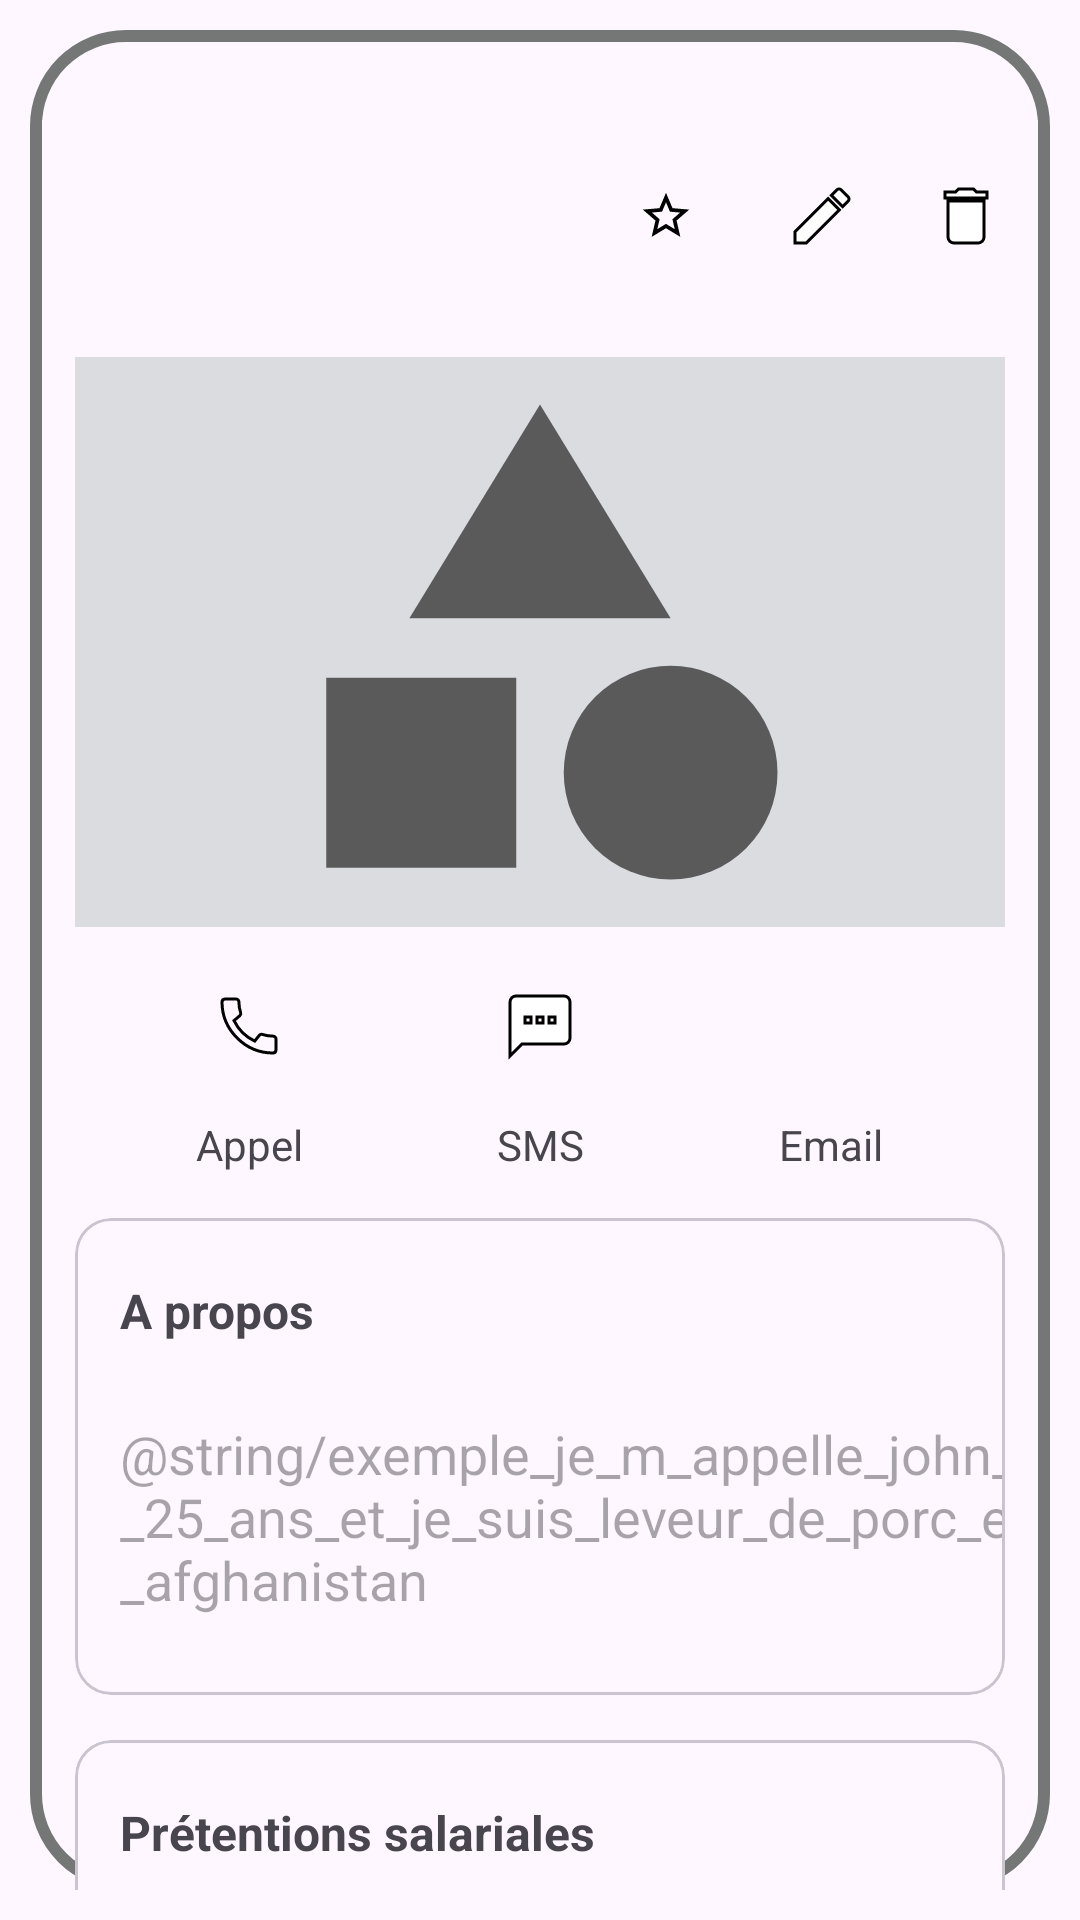

Write the Android layout XML for this screen, with the resource values it uses.
<!-- AndroidManifest.xml: application theme Theme.TechRadar -->
<!-- res/layout/fragment_detail.xml -->
<?xml version="1.0" encoding="utf-8"?>
<androidx.constraintlayout.widget.ConstraintLayout xmlns:android="http://schemas.android.com/apk/res/android"
    xmlns:app="http://schemas.android.com/apk/res-auto"
    xmlns:tools="http://schemas.android.com/tools"
    android:layout_width="match_parent"
    android:layout_height="match_parent"

    tools:context=".ui.detail.Detail"

    >

    <androidx.constraintlayout.widget.ConstraintLayout
        android:layout_width="match_parent"
        android:layout_height="match_parent"
        android:layout_margin="10dp"
        android:background="@drawable/border">

        <com.google.android.material.appbar.AppBarLayout
            android:id="@+id/layout_appbar"

            android:layout_width="match_parent"
            android:layout_height="wrap_content"
            android:layout_marginHorizontal="4dp"
            android:layout_marginTop="30dp"
            app:layout_constraintTop_toTopOf="parent">

            <com.google.android.material.appbar.MaterialToolbar
                android:id="@+id/topAppbar"
                android:layout_width="match_parent"
                android:layout_height="wrap_content"
                android:background="@color/top_bar"
                android:minHeight="?attr/actionBarSize"
                app:menu="@menu/appbar_menu"
                app:navigationIcon="@drawable/backstack" />


        </com.google.android.material.appbar.AppBarLayout>


        <ImageView
            android:id="@+id/avatar"
            android:layout_width="match_parent"
            android:layout_height="190dp"
            android:layout_margin="15dp"
            android:background="@color/picture"
            android:contentDescription="@string/avatar_picture"
            android:src="@drawable/baseline_category_24"
            app:layout_constraintTop_toBottomOf="@+id/layout_appbar" />

        <Button
            android:id="@+id/call"
            style="?attr/materialButtonOutlinedStyle"
            android:layout_width="48dp"
            android:layout_height="48dp"
            android:layout_marginTop="15dp"
            android:contentDescription="@string/call_button_item"
            android:drawableTop="@drawable/call"
            app:layout_constraintEnd_toStartOf="@+id/message"
            app:layout_constraintStart_toStartOf="parent"
            app:layout_constraintTop_toBottomOf="@+id/avatar" />

        <TextView
            android:id="@+id/callText"
            android:layout_width="wrap_content"
            android:layout_height="wrap_content"
            android:text="@string/appel"
            app:layout_constraintEnd_toEndOf="@+id/call"
            app:layout_constraintStart_toStartOf="@+id/call"
            app:layout_constraintTop_toBottomOf="@+id/call" />

        <Button
            android:id="@+id/message"
            style="?attr/materialButtonOutlinedStyle"
            android:layout_width="48dp"
            android:layout_height="48dp"
            android:layout_marginTop="15dp"
            android:contentDescription="@string/Email"
            android:drawableTop="@drawable/sms"
            app:layout_constraintEnd_toStartOf="@+id/mail_button"
            app:layout_constraintStart_toEndOf="@+id/call"
            app:layout_constraintTop_toBottomOf="@+id/avatar" />

        <TextView
            android:id="@+id/message_text"
            android:layout_width="wrap_content"
            android:layout_height="wrap_content"
            android:text="@string/Sms"
            app:layout_constraintEnd_toEndOf="@+id/message"
            app:layout_constraintStart_toStartOf="@+id/message"
            app:layout_constraintTop_toBottomOf="@+id/message" />


        <Button
            android:id="@+id/mail_button"
            style="?attr/materialButtonOutlinedStyle"
            android:layout_width="48dp"
            android:layout_height="48dp"
            android:layout_marginTop="15dp"
            android:contentDescription="@string/Email"
            android:drawableTop="@drawable/email"
            app:layout_constraintEnd_toEndOf="parent"
            app:layout_constraintStart_toEndOf="@+id/message"
            app:layout_constraintTop_toBottomOf="@+id/avatar" />


        <TextView
            android:id="@+id/mail_text"
            android:layout_width="wrap_content"
            android:layout_height="wrap_content"
            android:text="@string/Email"
            app:layout_constraintEnd_toEndOf="@+id/mail_button"
            app:layout_constraintStart_toStartOf="@+id/mail_button"
            app:layout_constraintTop_toBottomOf="@+id/mail_button" />


        <com.google.android.material.card.MaterialCardView
            android:id="@+id/apropos_card"
            android:layout_width="match_parent"
            android:layout_height="159dp"
            android:layout_marginHorizontal="15dp"
            android:layout_marginTop="15dp"
            android:background="@color/top_bar"
            android:checkable="false"
            android:clickable="false"
            android:elevation="0dp"
            android:focusable="true"
            app:layout_constraintTop_toBottomOf="@+id/callText">

            <TextView
                android:layout_width="wrap_content"
                android:layout_height="wrap_content"
                android:layout_marginStart="15dp"
                android:layout_marginTop="20dp"
                android:text="@string/A_propos"
                android:textSize="16sp"
                android:textStyle="bold" />

            <androidx.appcompat.widget.AppCompatEditText
                android:layout_width="372dp"
                android:layout_height="119dp"
                android:layout_marginHorizontal="15dp"
                android:layout_marginTop="40dp"
                android:background="@null"
                android:hint="@string/exemple_je_m_appelle_john_doe_j_ai_25_ans_et_je_suis_leveur_de_porc_en_afghanistan" />


        </com.google.android.material.card.MaterialCardView>


        <com.google.android.material.card.MaterialCardView
            android:id="@+id/pretentions_card"
            android:layout_width="match_parent"
            android:layout_height="159dp"
            android:layout_marginHorizontal="15dp"
            android:layout_marginTop="15dp"
            android:background="@color/top_bar"
            android:checkable="false"
            android:clickable="false"
            android:elevation="0dp"
            android:focusable="true"
            app:layout_constraintTop_toBottomOf="@+id/apropos_card">


            <TextView
                android:layout_width="wrap_content"
                android:layout_height="wrap_content"
                android:layout_marginStart="15dp"
                android:layout_marginTop="20dp"
                android:text="@string/Prétentions_salariales"
                android:textSize="16sp"
                android:textStyle="bold" />


            <androidx.appcompat.widget.AppCompatEditText
                android:layout_width="match_parent"
                android:layout_height="159dp"
                android:layout_marginHorizontal="15dp"
                android:layout_marginTop="40dp"
                android:background="@null"
                android:hint="@string/_3500" />

        </com.google.android.material.card.MaterialCardView>


        <com.google.android.material.card.MaterialCardView
            android:id="@+id/notes_card"
            android:layout_width="match_parent"
            android:layout_height="0dp"
            android:layout_marginHorizontal="15dp"

            android:layout_marginTop="15dp"
            android:background="@color/top_bar"
            android:checkable="false"
            android:clickable="false"
            android:elevation="0dp"
            android:focusable="true"
            app:layout_constraintBottom_toBottomOf="parent"
            app:layout_constraintTop_toBottomOf="@+id/pretentions_card"
            android:layout_marginBottom="5dp">

            <TextView
                android:layout_width="wrap_content"
                android:layout_height="wrap_content"
                android:layout_marginStart="15dp"
                android:layout_marginTop="20dp"
                android:text="@string/Notes"
                android:textSize="16sp"
                android:textStyle="bold" />


            <androidx.appcompat.widget.AppCompatEditText
                android:layout_width="match_parent"
                android:layout_height="159dp"
                android:layout_marginHorizontal="15dp"
                android:layout_marginTop="40dp"
                android:background="@null" />

        </com.google.android.material.card.MaterialCardView>


    </androidx.constraintlayout.widget.ConstraintLayout>


</androidx.constraintlayout.widget.ConstraintLayout>
<!-- resources referenced by this layout -->
<resources>
  <color name="picture">#dadce0</color>
  <color name="top_bar">#FEF7FF</color>
  <!-- drawable baseline_category_24 (drawable) -->
  <vector xmlns:android="http://schemas.android.com/apk/res/android"
      android:height="24dp" android:tint="@color/iconcolor" android:viewportHeight="24" android:viewportWidth="24" android:width="24dp">
        
      <path android:fillColor="@android:color/white" android:pathData="M12,2l-5.5,9h11z"/>
        
      <path android:fillColor="@android:color/white" android:pathData="M17.5,17.5m-4.5,0a4.5,4.5 0,1 1,9 0a4.5,4.5 0,1 1,-9 0"/>
        
      <path android:fillColor="@android:color/white" android:pathData="M3,13.5h8v8H3z"/>
      
  </vector>
  <!-- drawable border (drawable) -->
  <?xml version="1.0" encoding="utf-8"?>
  <selector xmlns:android="http://schemas.android.com/apk/res/android">
  
      <item>
  
          <shape>
  
  
              <solid android:color="@android:color/transparent"/>
  
              <stroke
                  android:width="4dp"
                  android:color="@color/border"
                  />
  
  
              <corners
  
                  android:radius="30dp"
  
                  />
  
  
              "
  
  
          </shape>
  
  
      </item>
  
  </selector>
  <!-- drawable call (drawable) -->
  <vector xmlns:android="http://schemas.android.com/apk/res/android"
      android:width="24dp"
      android:height="24dp"
      android:viewportWidth="24"
      android:viewportHeight="24">
  
      <path
          android:fillColor="#0000"
          android:pathData="M20.01,15.38c-1.23,0 -2.42,-0.2 -3.53,-0.56 -0.35,-0.12 -0.74,-0.03 -1.01,0.24l-1.57,1.97c-2.83,-1.35 -5.48,-3.9 -6.89,-6.83l1.95,-1.66c0.27,-0.28 0.35,-0.67 0.24,-1.02 -0.37,-1.11 -0.56,-2.3 -0.56,-3.53 0,-0.54 -0.45,-0.99 -0.99,-0.99H4.19C3.65,3 3,3.24 3,3.99 3,13.28 10.73,21 20.01,21c0.71,0 0.99,-0.63 0.99,-1.18v-3.45c0,-0.54 -0.45,-0.99 -0.99,-0.99z"
          android:strokeWidth="1"
          android:strokeColor="#000000" />
  </vector>
  <!-- drawable sms (drawable) -->
  <vector xmlns:android="http://schemas.android.com/apk/res/android"
      android:width="24dp"
      android:height="24dp"
  
      android:viewportWidth="24"
      android:viewportHeight="24">
  
      <path
          android:fillColor="@android:color/white"
          android:pathData="M20,2L4,2c-1.1,0 -1.99,0.9 -1.99,2L2,22l4,-4h14c1.1,0 2,-0.9 2,-2L22,4c0,-1.1 -0.9,-2 -2,-2zM9,11L7,11L7,9h2v2zM13,11h-2L11,9h2v2zM17,11h-2L15,9h2v2z"
          android:strokeWidth="1"
          android:strokeColor="#000000"/>
  </vector>
  <string name="A_propos">A propos</string>
  <string name="Email">Email</string>
  <string name="Notes">Notes</string>
  <string name="Sms">SMS</string>
  <string name="_3500">3500€</string>
  <string name="appel">Appel</string>
  <string name="avatar_picture">avatar_picture</string>
  <string name="call_button_item">call_button_item</string>
  <style name="Theme.TechRadar" parent="Theme.Material3.DayNight.NoActionBar">
          
          
      </style>
  <color name="iconcolor">#5a5a5a</color>
  <color name="border">#747775</color>
</resources>
